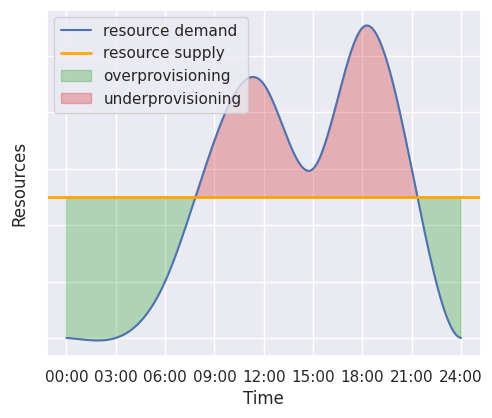

The script that saved this image: (Note: this script raises an exception after producing the figure.)
from scipy.interpolate import make_interp_spline
import matplotlib
import matplotlib.pyplot as plt
import numpy as np
import seaborn as sns
import sys

matplotlib.use("pgf")

sns.set()

OUTPUT_FILENAME = "../application-no-scaling.pgf"

# Dataset
x = np.array([0, 1, 2, 3, 4, 5, 6, 7, 8])
y = np.array([20, 20, 22, 27, 29, 26, 31, 26, 20])

x_y_spline = make_interp_spline(x, y)

x = np.linspace(x.min(), x.max(), 500)
y = x_y_spline(x)

y_supply = 25

fig, axs = plt.subplots(figsize=(5.6, 4.5))

axs.set_xlabel("Time")
axs.set_ylabel("Resources")

clock = [
    "00:00",
    "03:00",
    "06:00",
    "09:00",
    "12:00",
    "15:00",
    "18:00",
    "21:00",
    "24:00"]

axs.set_xticks([i for i in range(len(clock))])

axs.set_xticklabels(clock)
axs.set_yticklabels([])

axs.plot(x, y, label="resource demand")

axs.axhline(y=y_supply, linewidth=2, color="orange", label="resource supply")

axs.fill_between(
    x,
    y,
    y_supply,
    where=(
        y < y_supply),
    color="tab:green",
    alpha=0.3,
    label="overprovisioning")
axs.fill_between(
    x,
    y,
    y_supply,
    where=(
        y > y_supply),
    color="tab:red",
    alpha=0.3,
    label="underprovisioning")

axs.legend(loc="upper left")

# plt.show()
plt.savefig(OUTPUT_FILENAME)
